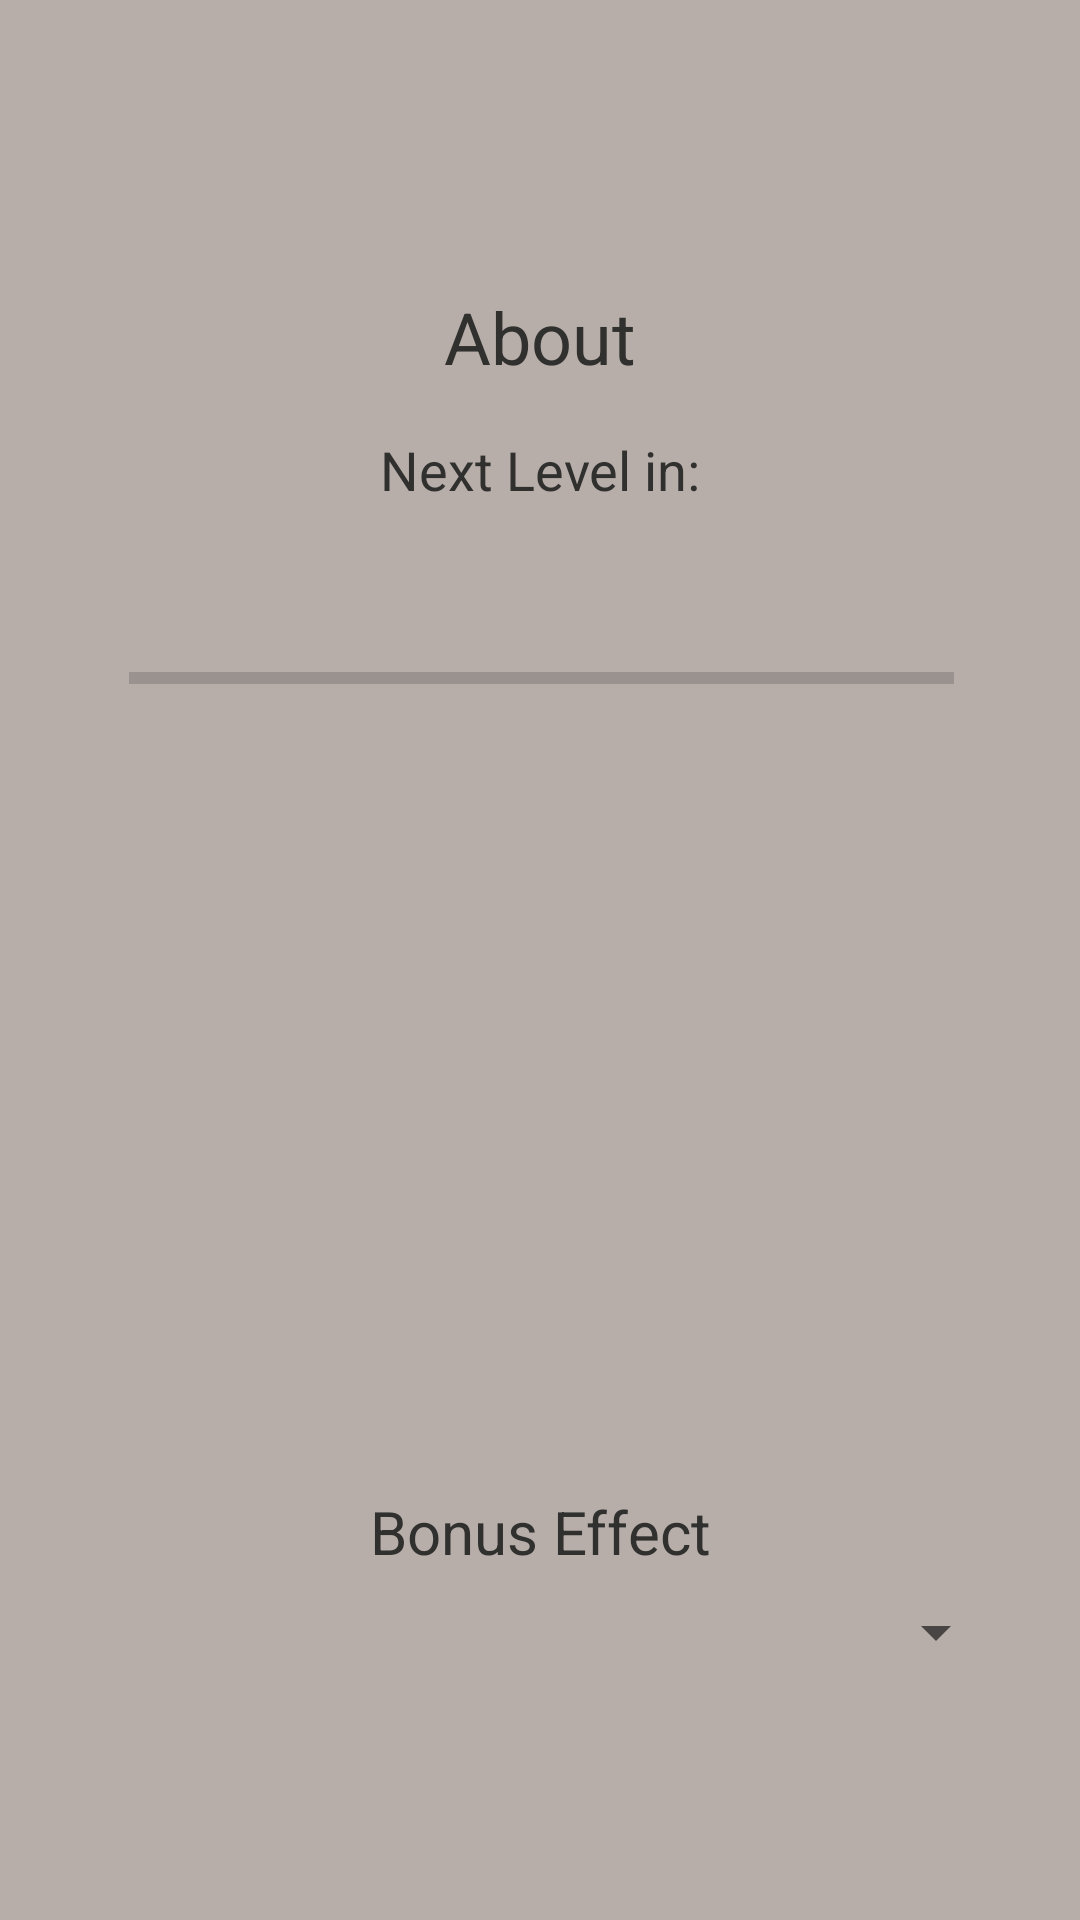

Write the Android layout XML for this screen, with the resource values it uses.
<!-- AndroidManifest.xml: application theme AppTheme -->
<!-- res/layout/activity_avatar.xml -->
<?xml version="1.0" encoding="utf-8"?>
<android.support.constraint.ConstraintLayout xmlns:android="http://schemas.android.com/apk/res/android"
    xmlns:app="http://schemas.android.com/apk/res-auto"
    xmlns:tools="http://schemas.android.com/tools"
    android:layout_width="match_parent"
    android:layout_height="match_parent"
    tools:context=".AvatarActivity"
    android:background="@color/colorBackground">

    <TextView
        android:id="@+id/textLevel"
        android:layout_width="wrap_content"
        android:layout_height="wrap_content"
        android:layout_marginEnd="8dp"
        android:layout_marginStart="8dp"
        android:layout_marginTop="96dp"
        android:text="@string/title_activity_about"
        android:textColor="@color/colorText"
        android:textSize="24sp"
        app:layout_constraintEnd_toEndOf="parent"
        app:layout_constraintStart_toStartOf="parent"
        app:layout_constraintTop_toTopOf="parent" />

    <TextView
        android:id="@+id/textExpText"
        android:layout_width="wrap_content"
        android:layout_height="wrap_content"
        android:layout_marginEnd="8dp"
        android:layout_marginStart="8dp"
        android:layout_marginTop="16dp"
        android:text="@string/requiredExp"
        android:textColor="@color/colorText"
        android:textSize="18sp"
        app:layout_constraintEnd_toEndOf="parent"
        app:layout_constraintStart_toStartOf="parent"
        app:layout_constraintTop_toBottomOf="@+id/textLevel" />

    <TextView
        android:id="@+id/textExp"
        android:layout_width="wrap_content"
        android:layout_height="wrap_content"
        android:layout_marginEnd="8dp"
        android:layout_marginStart="8dp"
        android:layout_marginTop="8dp"
        android:textColor="@color/colorText"
        android:textSize="20sp"
        app:layout_constraintEnd_toEndOf="parent"
        app:layout_constraintStart_toStartOf="parent"
        app:layout_constraintTop_toBottomOf="@+id/textExpText" />

    <ProgressBar
        android:id="@+id/progressExp"
        style="?android:attr/progressBarStyleHorizontal"
        android:layout_width="275dp"
        android:layout_height="21dp"
        android:layout_marginEnd="8dp"
        android:layout_marginStart="8dp"
        android:layout_marginTop="12dp"
        android:indeterminate="false"
        app:layout_constraintEnd_toEndOf="parent"
        app:layout_constraintHorizontal_bias="0.505"
        app:layout_constraintStart_toStartOf="parent"
        app:layout_constraintTop_toBottomOf="@+id/textExp" />

    <TextView
        android:id="@+id/textView2"
        android:layout_width="wrap_content"
        android:layout_height="wrap_content"
        android:layout_marginBottom="8dp"
        android:layout_marginEnd="8dp"
        android:layout_marginStart="8dp"
        android:text="@string/titleBonusEffect"
        android:textColor="@color/colorText"
        android:textSize="20sp"
        app:layout_constraintBottom_toTopOf="@+id/itemSpinner"
        app:layout_constraintEnd_toEndOf="parent"
        app:layout_constraintStart_toStartOf="parent" />

    <Spinner
        android:id="@+id/itemSpinner"
        android:layout_width="0dp"
        android:layout_height="wrap_content"
        android:layout_marginBottom="84dp"
        android:layout_marginEnd="24dp"
        android:layout_marginStart="24dp"
        app:layout_constraintBottom_toBottomOf="parent"
        app:layout_constraintEnd_toEndOf="parent"
        app:layout_constraintHorizontal_bias="0.0"
        app:layout_constraintStart_toStartOf="parent" />
</android.support.constraint.ConstraintLayout>
<!-- resources referenced by this layout -->
<resources>
  <color name="colorBackground">#B7ADA9</color>
  <color name="colorText">#30302f</color>
  <string name="requiredExp">Next Level in:</string>
  <string name="titleBonusEffect">Bonus Effect</string>
  <string name="title_activity_about">About</string>
  <style name="AppTheme" parent="Theme.AppCompat.Light.DarkActionBar">
          
          <item name="android:colorBackground">@color/colorBackground</item>
          <item name="colorPrimary">@color/colorPrimary</item>
          <item name="colorPrimaryDark">@color/colorPrimaryDark</item>
          <item name="colorAccent">@color/colorAccent</item>
      </style>
  <color name="colorPrimary">#40403f</color>
  <color name="colorPrimaryDark">#30302f</color>
  <color name="colorAccent">#c2af5b</color>
</resources>
